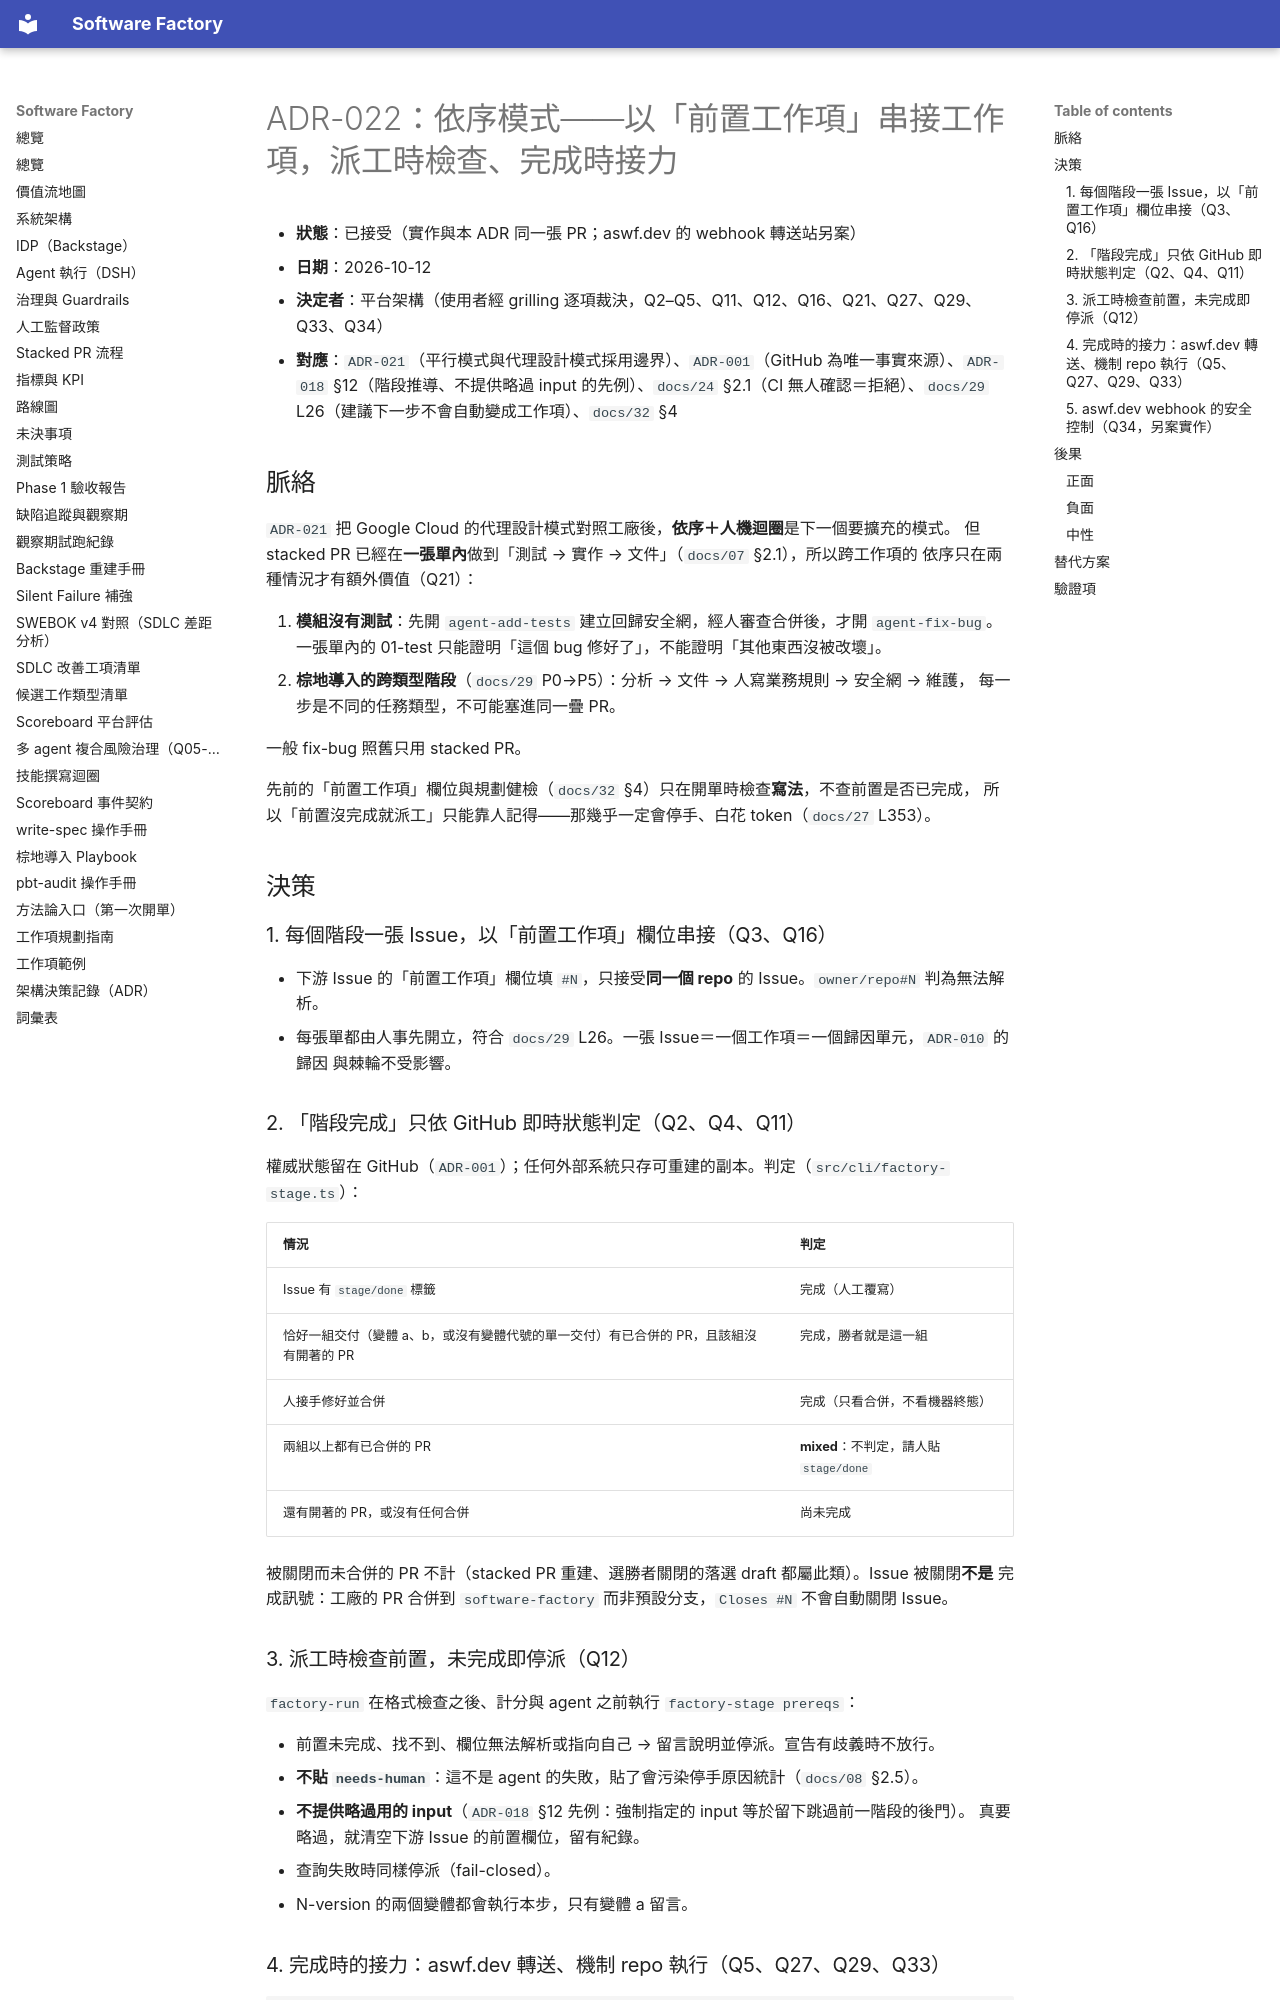

repository: aswf-dev/software_factory · page: ADR/022-sequential-stages/index.html · generator: mkdocs

# ADR-022：依序模式——以「前置工作項」串接工作項，派工時檢查、完成時接力

- **狀態**：已接受（實作與本 ADR 同一張 PR；aswf.dev 的 webhook 轉送站另案）
- **日期**：2026-10-12
- **決定者**：平台架構（使用者經 grilling 逐項裁決，Q2–Q5、Q11、Q12、Q16、Q21、Q27、Q29、Q33、Q34）
- **對應**：`ADR-021`（平行模式與代理設計模式採用邊界）、`ADR-001`（GitHub 為唯一事實來源）、`ADR-018` §12（階段推導、不提供略過 input 的先例）、`docs/24` §2.1（CI 無人確認＝拒絕）、`docs/29` L26（建議下一步不會自動變成工作項）、`docs/32` §4

## 脈絡

`ADR-021` 把 Google Cloud 的代理設計模式對照工廠後，**依序＋人機迴圈**是下一個要擴充的模式。
但 stacked PR 已經在**一張單內**做到「測試 → 實作 → 文件」（`docs/07` §2.1），所以跨工作項的
依序只在兩種情況才有額外價值（Q21）：

1. **模組沒有測試**：先開 `agent-add-tests` 建立回歸安全網，經人審查合併後，才開 `agent-fix-bug`。
   一張單內的 01-test 只能證明「這個 bug 修好了」，不能證明「其他東西沒被改壞」。
2. **棕地導入的跨類型階段**（`docs/29` P0→P5）：分析 → 文件 → 人寫業務規則 → 安全網 → 維護，
   每一步是不同的任務類型，不可能塞進同一疊 PR。

一般 fix-bug 照舊只用 stacked PR。

先前的「前置工作項」欄位與規劃健檢（`docs/32` §4）只在開單時檢查**寫法**，不查前置是否已完成，
所以「前置沒完成就派工」只能靠人記得——那幾乎一定會停手、白花 token（`docs/27` L353）。

## 決策

### 1. 每個階段一張 Issue，以「前置工作項」欄位串接（Q3、Q16）

- 下游 Issue 的「前置工作項」欄位填 `#N`，只接受**同一個 repo** 的 Issue。`owner/repo#N` 判為無法解析。
- 每張單都由人事先開立，符合 `docs/29` L26。一張 Issue＝一個工作項＝一個歸因單元，`ADR-010` 的歸因
  與棘輪不受影響。

### 2. 「階段完成」只依 GitHub 即時狀態判定（Q2、Q4、Q11）

權威狀態留在 GitHub（`ADR-001`）；任何外部系統只存可重建的副本。判定（`src/cli/factory-stage.ts`）：

| 情況 | 判定 |
|---|---|
| Issue 有 `stage/done` 標籤 | 完成（人工覆寫） |
| 恰好一組交付（變體 a、b，或沒有變體代號的單一交付）有已合併的 PR，且該組沒有開著的 PR | 完成，勝者就是這一組 |
| 人接手修好並合併 | 完成（只看合併，不看機器終態） |
| 兩組以上都有已合併的 PR | **mixed**：不判定，請人貼 `stage/done` |
| 還有開著的 PR，或沒有任何合併 | 尚未完成 |

被關閉而未合併的 PR 不計（stacked PR 重建、選勝者關閉的落選 draft 都屬此類）。Issue 被關閉**不是**
完成訊號：工廠的 PR 合併到 `software-factory` 而非預設分支，`Closes #N` 不會自動關閉 Issue。

### 3. 派工時檢查前置，未完成即停派（Q12）

`factory-run` 在格式檢查之後、計分與 agent 之前執行 `factory-stage prereqs`：

- 前置未完成、找不到、欄位無法解析或指向自己 → 留言說明並停派。宣告有歧義時不放行。
- **不貼 `needs-human`**：這不是 agent 的失敗，貼了會污染停手原因統計（`docs/08` §2.5）。
- **不提供略過用的 input**（`ADR-018` §12 先例：強制指定的 input 等於留下跳過前一階段的後門）。
  真要略過，就清空下游 Issue 的前置欄位，留有紀錄。
- 查詢失敗時同樣停派（fail-closed）。
- N-version 的兩個變體都會執行本步，只有變體 a 留言。
